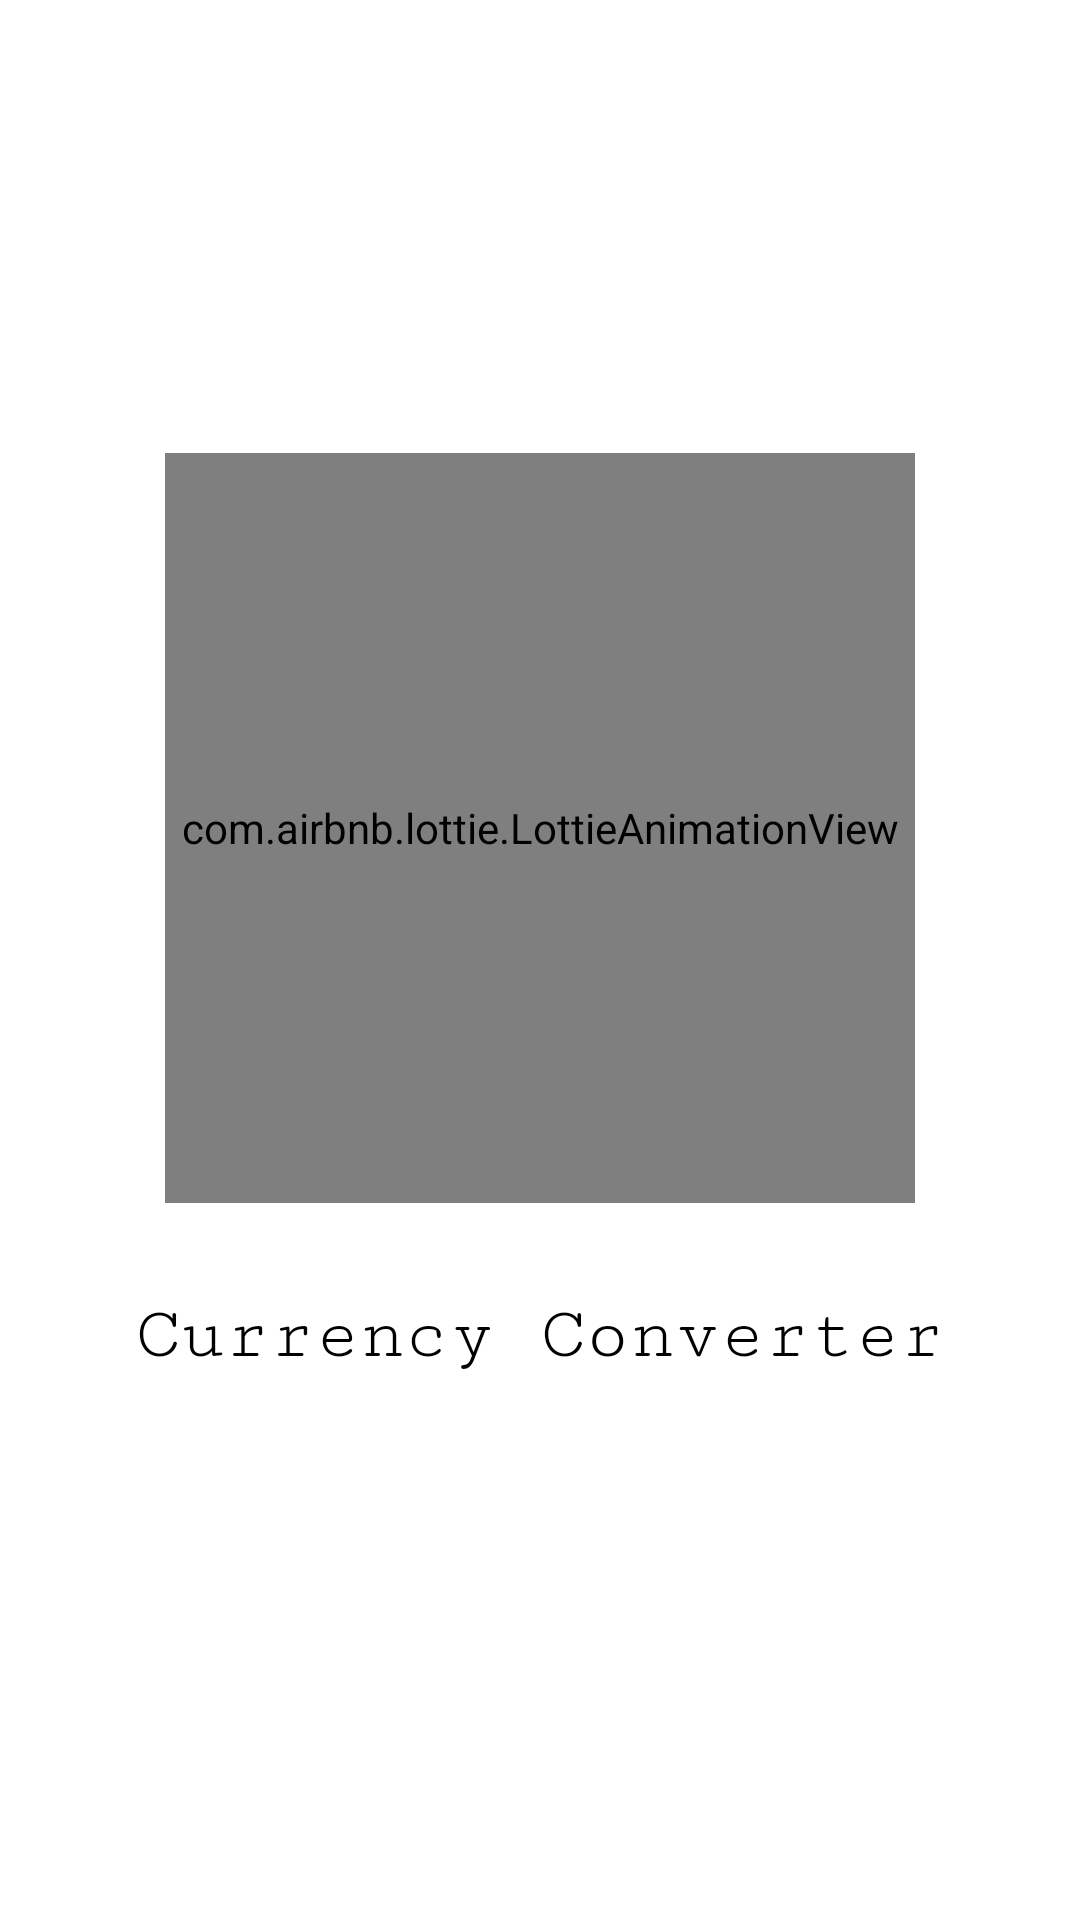

The Android layout XML behind this screen, and the referenced resources:
<!-- AndroidManifest.xml: fallback theme Theme.MaterialComponents.DayNight.NoActionBar -->
<!-- res/layout/fragment_splash.xml -->
<?xml version="1.0" encoding="utf-8"?>
<LinearLayout xmlns:android="http://schemas.android.com/apk/res/android"
    xmlns:tools="http://schemas.android.com/tools"
    android:layout_width="match_parent"
    android:layout_height="match_parent"
    android:orientation="vertical"
    android:layout_gravity="center"
    android:gravity="center"
    xmlns:app="http://schemas.android.com/apk/res-auto"
    tools:context=".ui.splash.SplashFragment">

    <com.airbnb.lottie.LottieAnimationView
        android:layout_width="250dp"
        android:layout_height="250dp"
        android:layout_gravity="center"
        app:lottie_autoPlay="true"
        app:lottie_fileName="money.json"
        app:lottie_loop="true" />


    <TextView
        android:layout_width="wrap_content"
        android:layout_margin="30dp"
        android:textColor="@color/textColor"
        android:textSize="25sp"
        android:text="@string/currency_converter"
        android:fontFamily="serif-monospace"
        android:layout_height="wrap_content" />
</LinearLayout>
<!-- resources referenced by this layout -->
<resources>
  <color name="textColor">@android:color/black</color>
  <string name="currency_converter">Currency Converter</string>
</resources>
